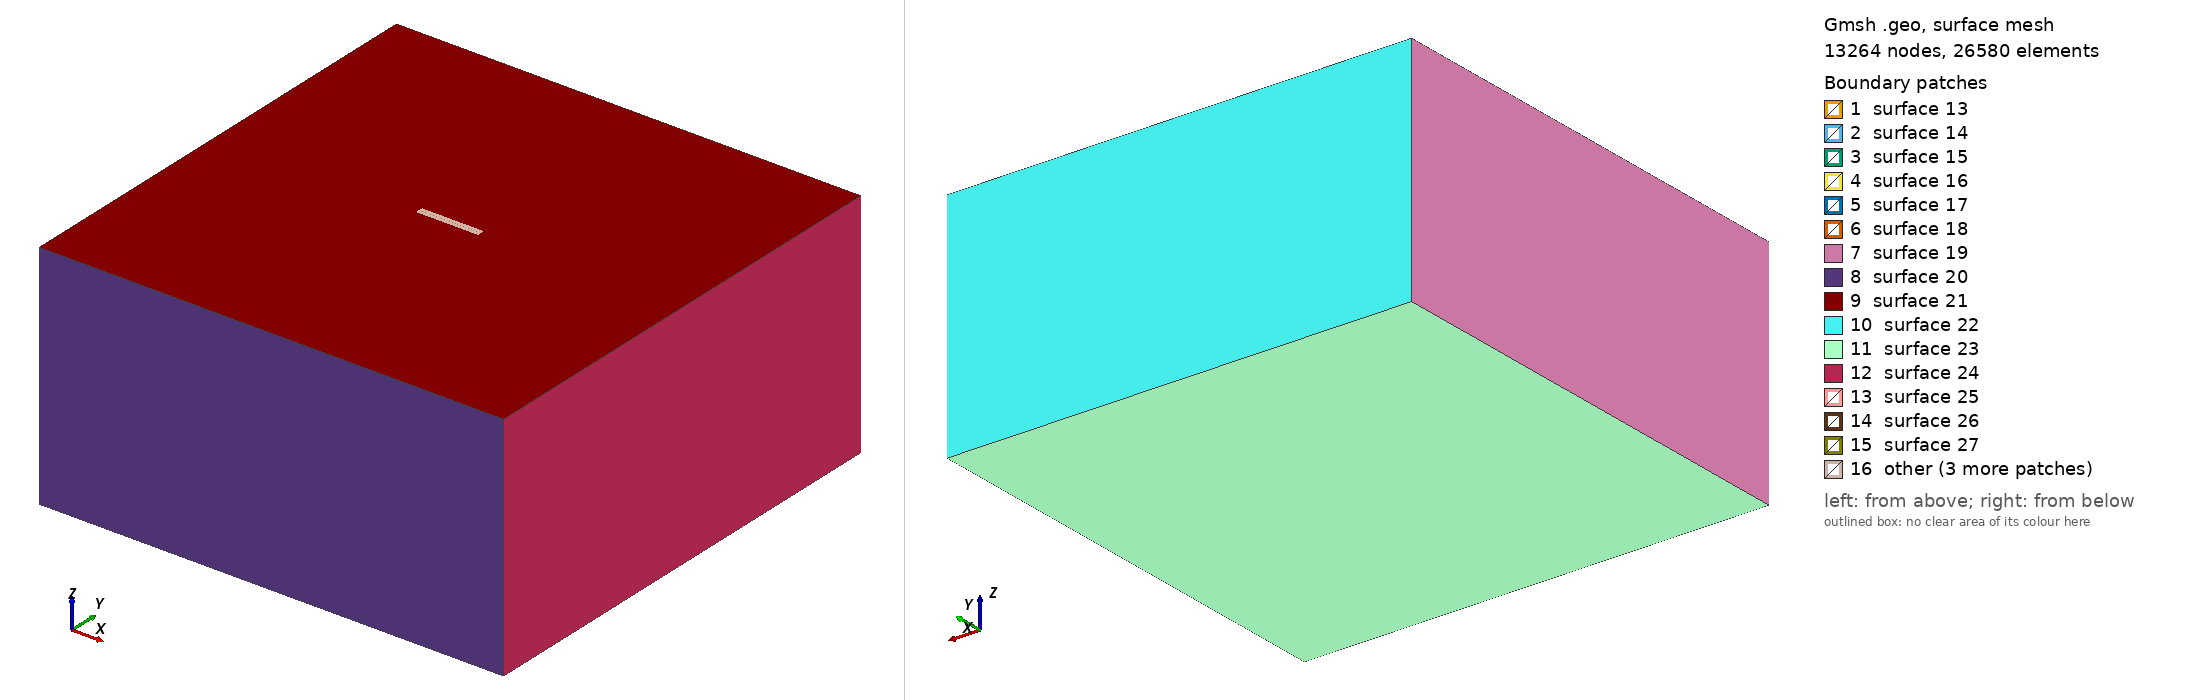

Gmsh geometry script, surface-meshed: 13264 nodes, 26580 surface elements. Boundary patches (legend numbers): 1 surface 13, 2 surface 14, 3 surface 15, 4 surface 16, 5 surface 17, 6 surface 18, 7 surface 19, 8 surface 20, 9 surface 21, 10 surface 22, 11 surface 23, 12 surface 24, 13 surface 25, 14 surface 26, 15 surface 27, 16 other. Left view from above one corner, right view from below the opposite corner. The script declares no physical surfaces, so the legend lists its geometric surfaces. The drawing asked Gmsh for element sizes between 1% and 20% of the model's largest extent; the script's own settings can give other sizes.

=== mesh_large.geo (drawn) ===
SetFactory("OpenCASCADE");

// UNIT: m

// Define mesh sizes
lc_fault = 100; // Finer mesh size inside the fault zone
lc = 5000;     // Coarser mesh size outside

// Define the big box (outer domain)
// Later the region will be block 2, and use linear elastic material
big_xmin = -120000;
big_xmax = 120000;
big_ymin = -120000;
big_ymax = 120000;
big_zmin = -120000;
big_zmax = 0;

// Define the small fault zone box
// The region will be block 3, and use continuum damage breakage material
small_xmin = -16000;
small_xmax = 16000;
small_ymin = -2000;
small_ymax = 2000;
small_zmin = -16000;
small_zmax = -0;

// Define the inner damage zone box
// The region will be block 1, and use continuum damage breakage material   
damage_xmin = -15000;
damage_xmax = 15000;
damage_ymin = -100;
damage_ymax = 100;
damage_zmin = -15000;
damage_zmax = -0;

// Create the big outer box
big_box = newv;
Box(big_box) = {big_xmin, big_ymin, big_zmin, (big_xmax-big_xmin), (big_ymax-big_ymin), (big_zmax-big_zmin)};

// Create the small fault zone box
small_box = newv;
Box(small_box) = {small_xmin, small_ymin, small_zmin, (small_xmax-small_xmin), (small_ymax-small_ymin), (small_zmax-small_zmin)};

// Create the inner damage zone box
damage_box = newv;
Box(damage_box) = {damage_xmin, damage_ymin, damage_zmin, (damage_xmax-damage_xmin), (damage_ymax-damage_ymin), (damage_zmax-damage_zmin)};

// Boolean fragment to properly embed both fault zone and damage zone inside the big box
BooleanFragments{ Volume{big_box,small_box,damage_box}; Delete; }{}

// 1. Create a Distance field from points that define the refined region
Field[1] = Distance;
Field[1].SurfacesList = {13,14,15,16,17,18};

// 2. Create a Threshold field that smoothly transitions the mesh size
Field[2] = Threshold;
Field[2].IField = 1;
Field[2].LcMin = lc_fault;
Field[2].LcMax = lc;
Field[2].DistMin = 1400;    // Adjust as needed
Field[2].DistMax = 60000;  // Adjust as needed

// Set the Threshold field as the background field
Background Field = 2;

// Assign Physical Volumes
volumes[] = Volume{:};
For i In {0:#volumes[]-1}
    Physical Volume(Sprintf("Volume_%g", i+1)) = {volumes[i]};
EndFor

// Print the number of volumes created
Printf("Number of volumes created: %g", #volumes[]);

// Mesh the geometry
// Mesh 3;

// Optional: Elevate the mesh order
// SetOrder 2;
// OptimizeMesh "HighOrder";
